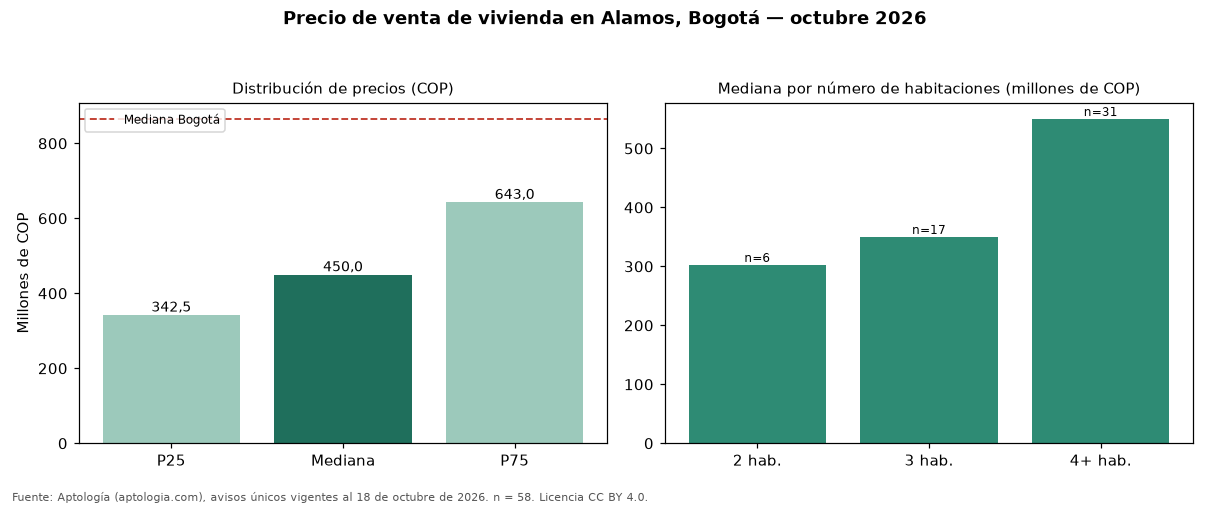

The file beside this chart, header and first rows:
seccion, metrica, valor_cop, n
precio, p25, 342500000, 58
precio, mediana, 450000000, 58
precio, p75, 643000000, 58
cop_por_m2, p25, 3473684, 58
cop_por_m2, mediana, 4529412, 58
cop_por_m2, p75, 5500000, 58
area, area_mediana_m2, 110.0, 58
habitaciones, 1, 275000000, 4
habitaciones, 2, 302500000, 6
habitaciones, 3, 350000000, 17
habitaciones, 4+, 550000000, 31
administracion, mediana, 220000, 17
estrato, moda, 3, 
parqueadero, porcentaje_con_parqueadero, 69.0, 58
ciudad, mediana_ciudad, 865000000, 54235
ciudad, mediana_cop_por_m2_ciudad, 6557377, 54235
